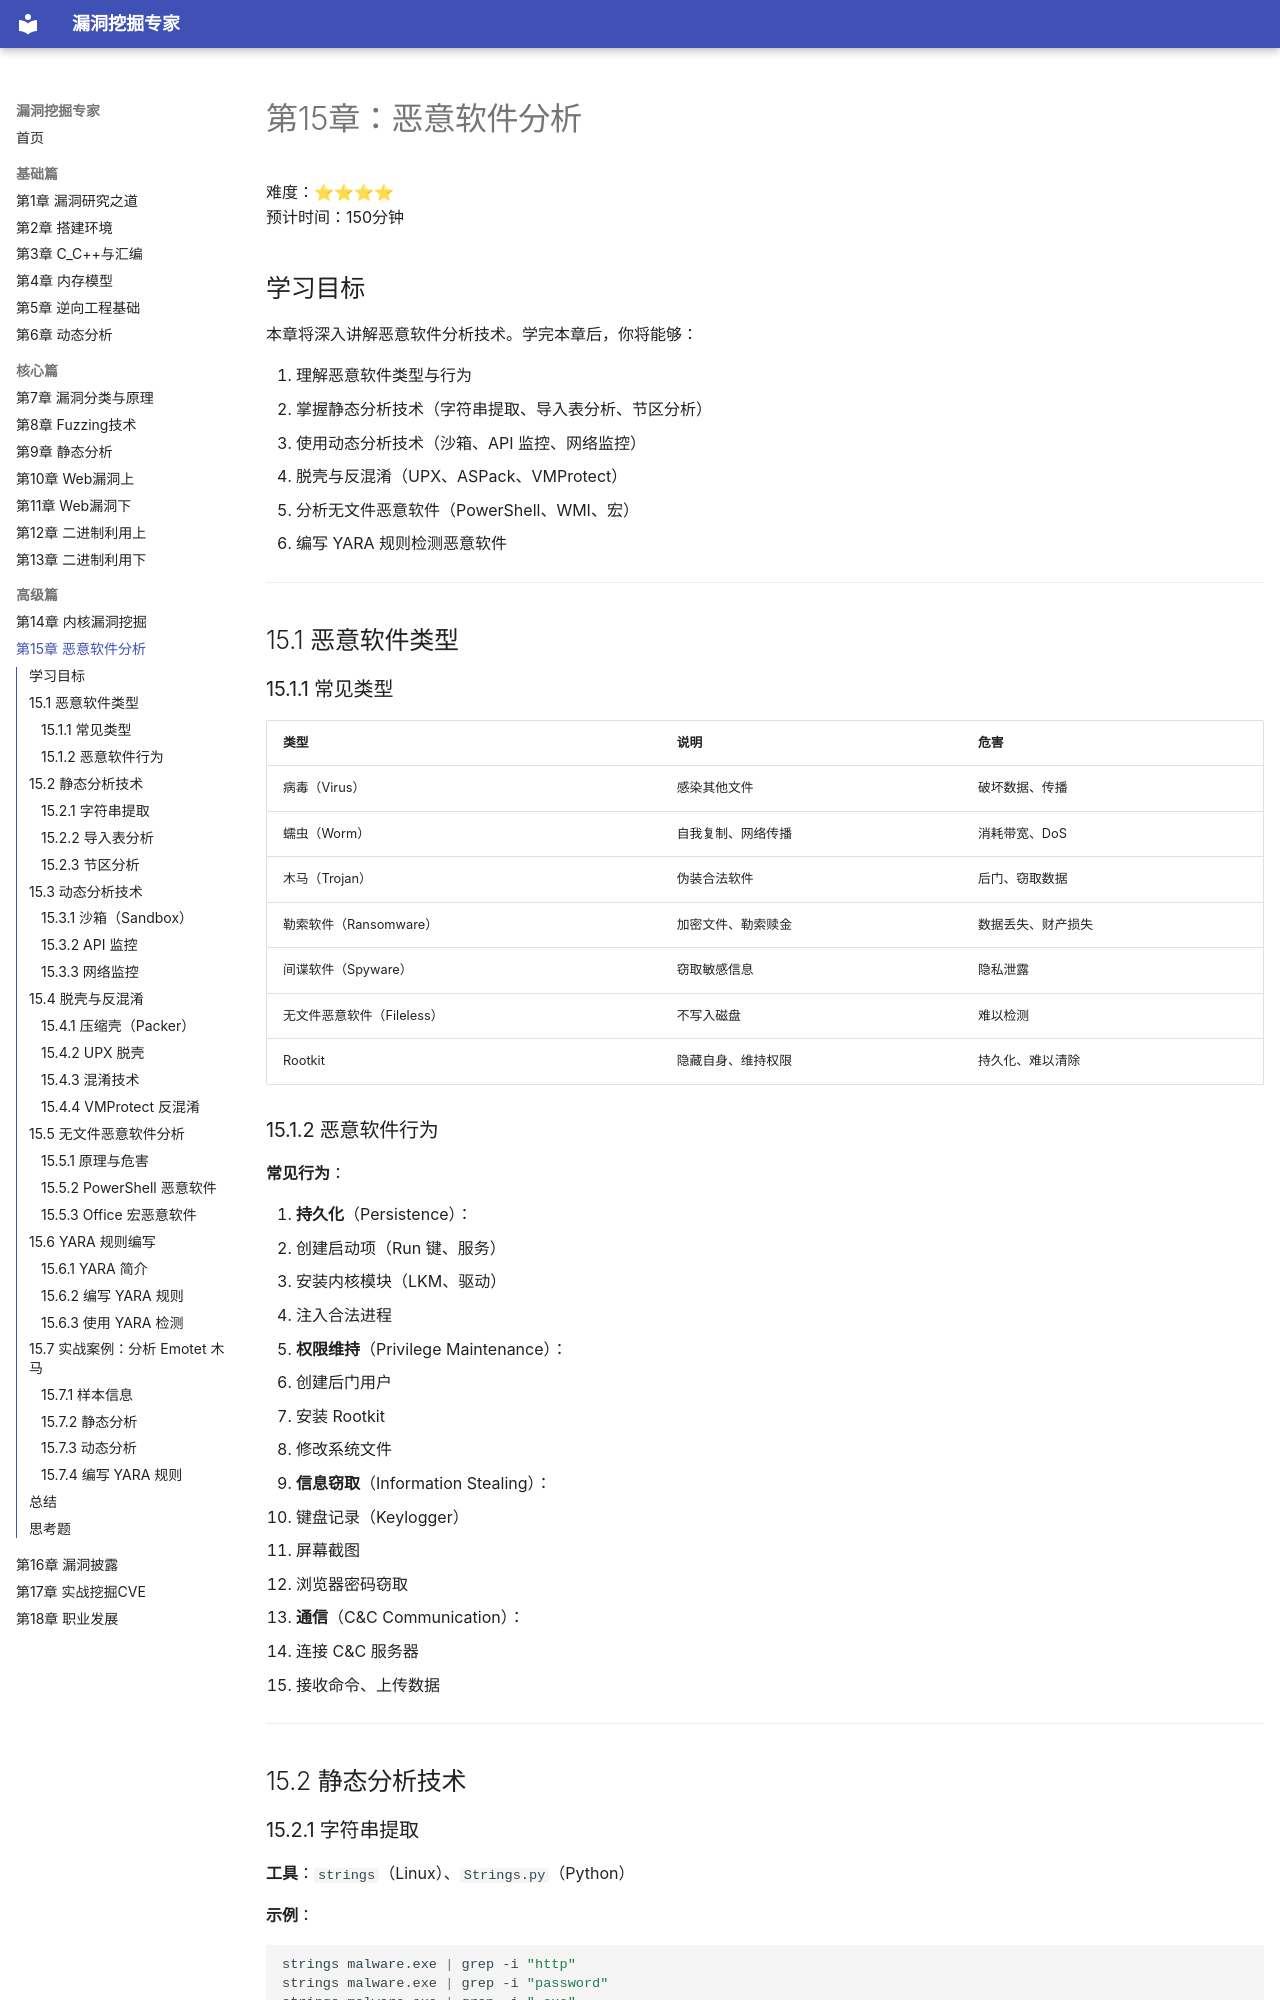

repository: yang123-BB/vuln-expert-guide · page: chapters/ch15/index.html · generator: mkdocs

# 第15章：恶意软件分析

难度：⭐⭐⭐⭐  
预计时间：150分钟

## 学习目标

本章将深入讲解恶意软件分析技术。学完本章后，你将能够：

1. 理解恶意软件类型与行为
2. 掌握静态分析技术（字符串提取、导入表分析、节区分析）
3. 使用动态分析技术（沙箱、API 监控、网络监控）
4. 脱壳与反混淆（UPX、ASPack、VMProtect）
5. 分析无文件恶意软件（PowerShell、WMI、宏）
6. 编写 YARA 规则检测恶意软件

---

## 15.1 恶意软件类型

### 15.1.1 常见类型

| 类型 | 说明 | 危害 |
|------|------|------|
| 病毒（Virus） | 感染其他文件 | 破坏数据、传播 |
| 蠕虫（Worm） | 自我复制、网络传播 | 消耗带宽、DoS |
| 木马（Trojan） | 伪装合法软件 | 后门、窃取数据 |
| 勒索软件（Ransomware） | 加密文件、勒索赎金 | 数据丢失、财产损失 |
| 间谍软件（Spyware） | 窃取敏感信息 | 隐私泄露 |
| 无文件恶意软件（Fileless） | 不写入磁盘 | 难以检测 |
| Rootkit | 隐藏自身、维持权限 | 持久化、难以清除 |

### 15.1.2 恶意软件行为

**常见行为**：

1. **持久化**（Persistence）：
   - 创建启动项（Run 键、服务）
   - 安装内核模块（LKM、驱动）
   - 注入合法进程

2. **权限维持**（Privilege Maintenance）：
   - 创建后门用户
   - 安装 Rootkit
   - 修改系统文件

3. **信息窃取**（Information Stealing）：
   - 键盘记录（Keylogger）
   - 屏幕截图
   - 浏览器密码窃取

4. **通信**（C&C Communication）：
   - 连接 C&C 服务器
   - 接收命令、上传数据

---

## 15.2 静态分析技术

### 15.2.1 字符串提取

**工具**：`strings`（Linux）、`Strings.py`（Python）

**示例**：
```bash
strings malware.exe | grep -i "http"
strings malware.exe | grep -i "password"
strings malware.exe | grep -i ".exe"
```

**分析**：
- URL/IP：C&C 服务器地址
- 文件名：释放的文件
- 注册表键：持久化位置
